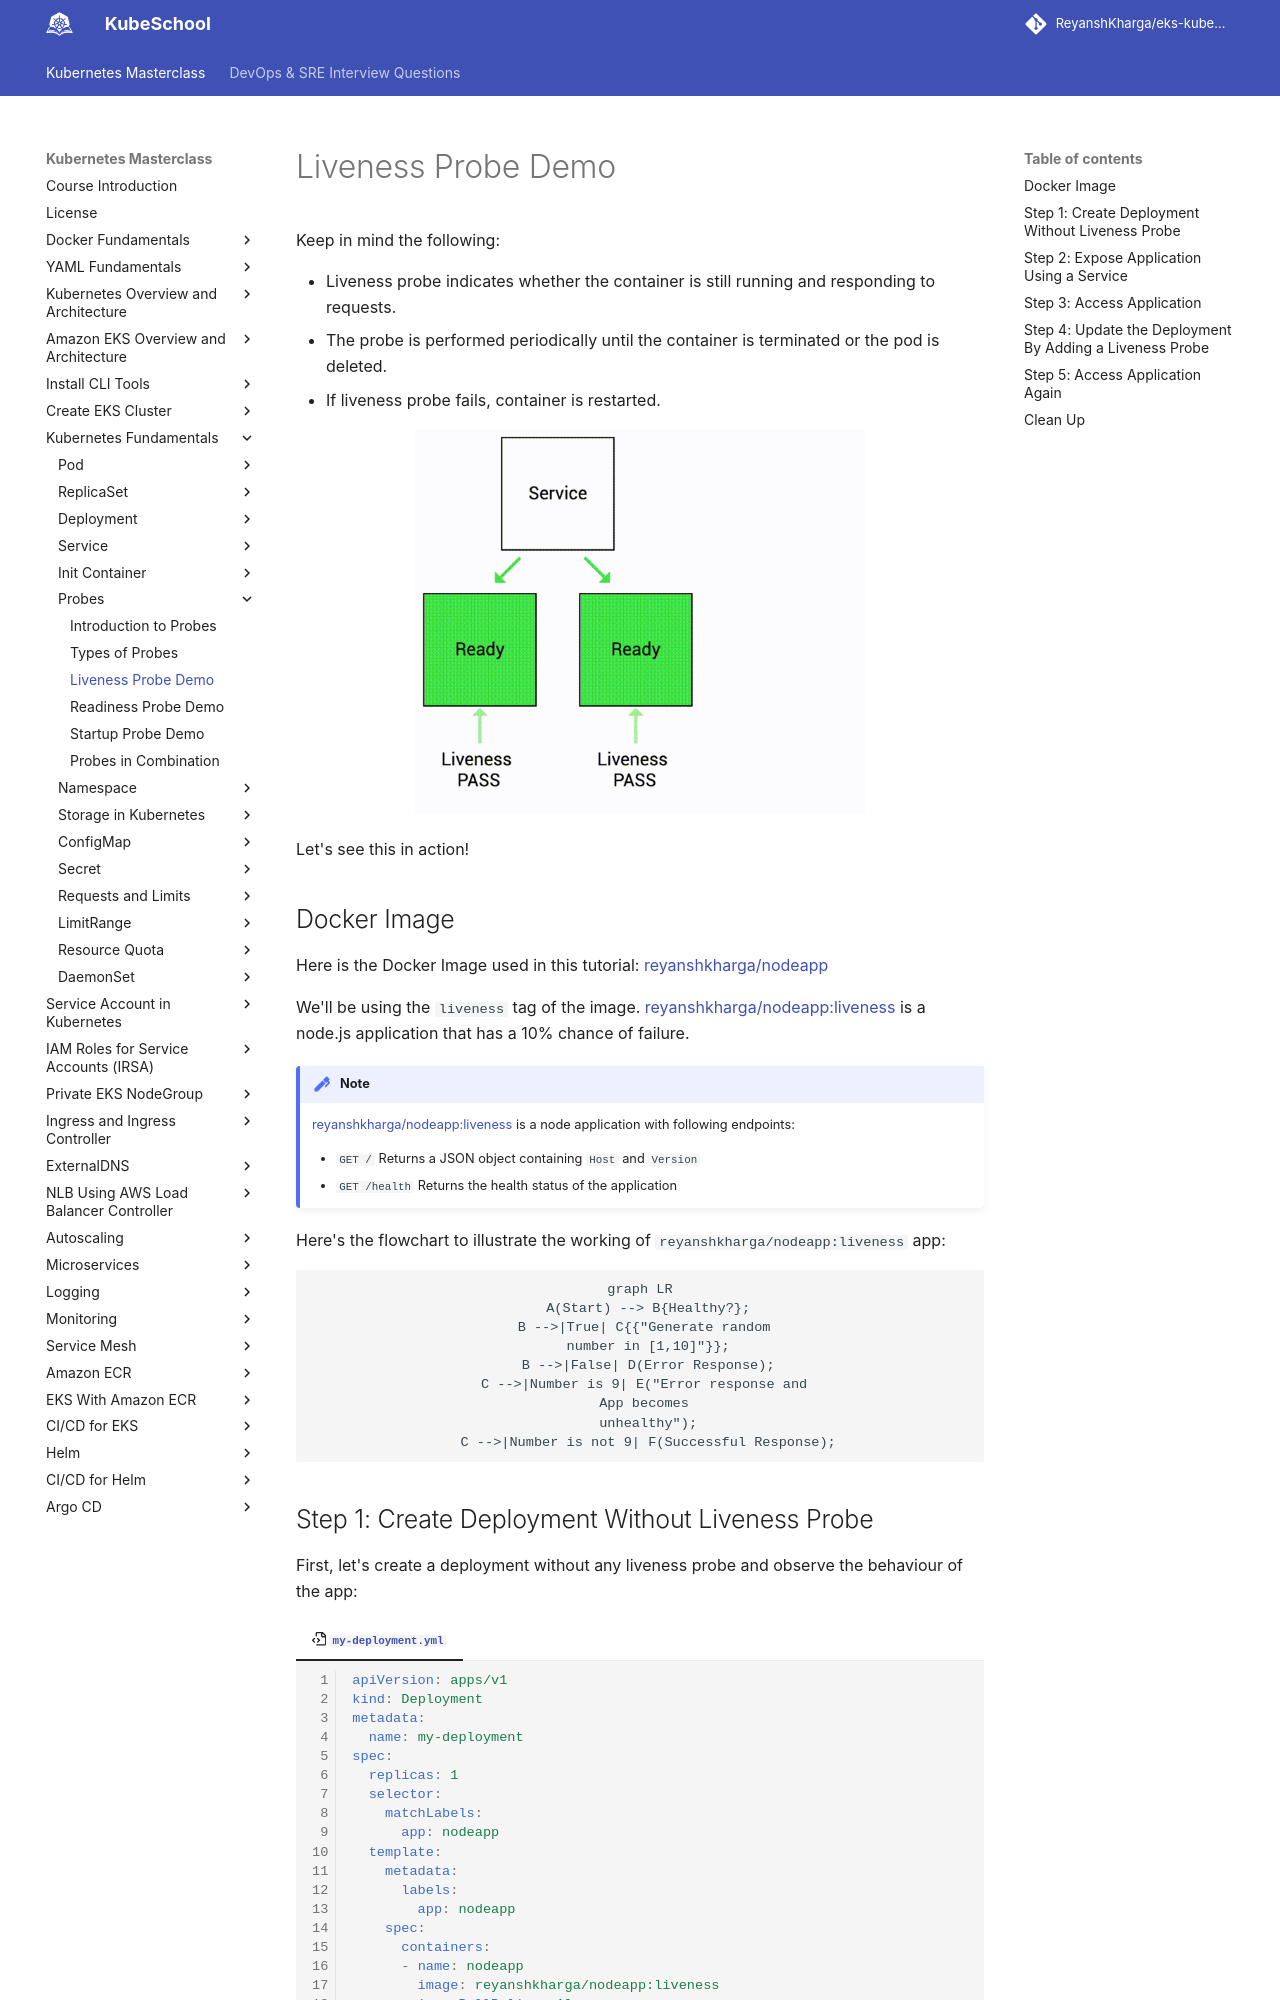

repository: ReyanshKharga/kloudkoncepts · page: kubernetes-on-eks/kubernetes-fundamentals/probes/liveness-probe-demo/index.html · generator: mkdocs

---
description: Experience the power of Liveness Probes in Kubernetes with our hands-on demo. Ensure container health and reliability. 
---

# Liveness Probe Demo

Keep in mind the following:

- Liveness probe indicates whether the container is still running and responding to requests.
- The probe is performed periodically until the container is terminated or the pod is deleted.
- If liveness probe fails, container is restarted.

<p align="center">
    <img src="../../../../assets/eks-course-images/probes/liveness-probe.gif" alt="Liveness Probe" width="450" />
</p>

Let's see this in action!



## Docker Image

Here is the Docker Image used in this tutorial: [reyanshkharga/nodeapp]{:target="_blank"}

We'll be using the `liveness` tag of the image. [reyanshkharga/nodeapp:liveness]{:target="_blank"} is a node.js application that has a 10% chance of failure.


!!! note
    [reyanshkharga/nodeapp:liveness]{:target="_blank"} is a node application with following endpoints:

    - `GET /` Returns a JSON object containing `Host` and `Version`
    - `GET /health` Returns the health status of the application


Here's the flowchart to illustrate the working of `reyanshkharga/nodeapp:liveness` app:

<!-- <p align="left">
    <img src="../../../../assets/eks-course-images/probes/nodeapp-flow-liveness.png" alt="Nodeapp Flow - Liveness Tag" />
</p> -->

``` mermaid
graph LR
  A(Start) --> B{Healthy?};
  B -->|True| C{{"Generate random 
  number in [1,10]"}};
  B -->|False| D(Error Response);
  C -->|Number is 9| E("Error response and 
  App becomes 
  unhealthy");
  C -->|Number is not 9| F(Successful Response);
```
